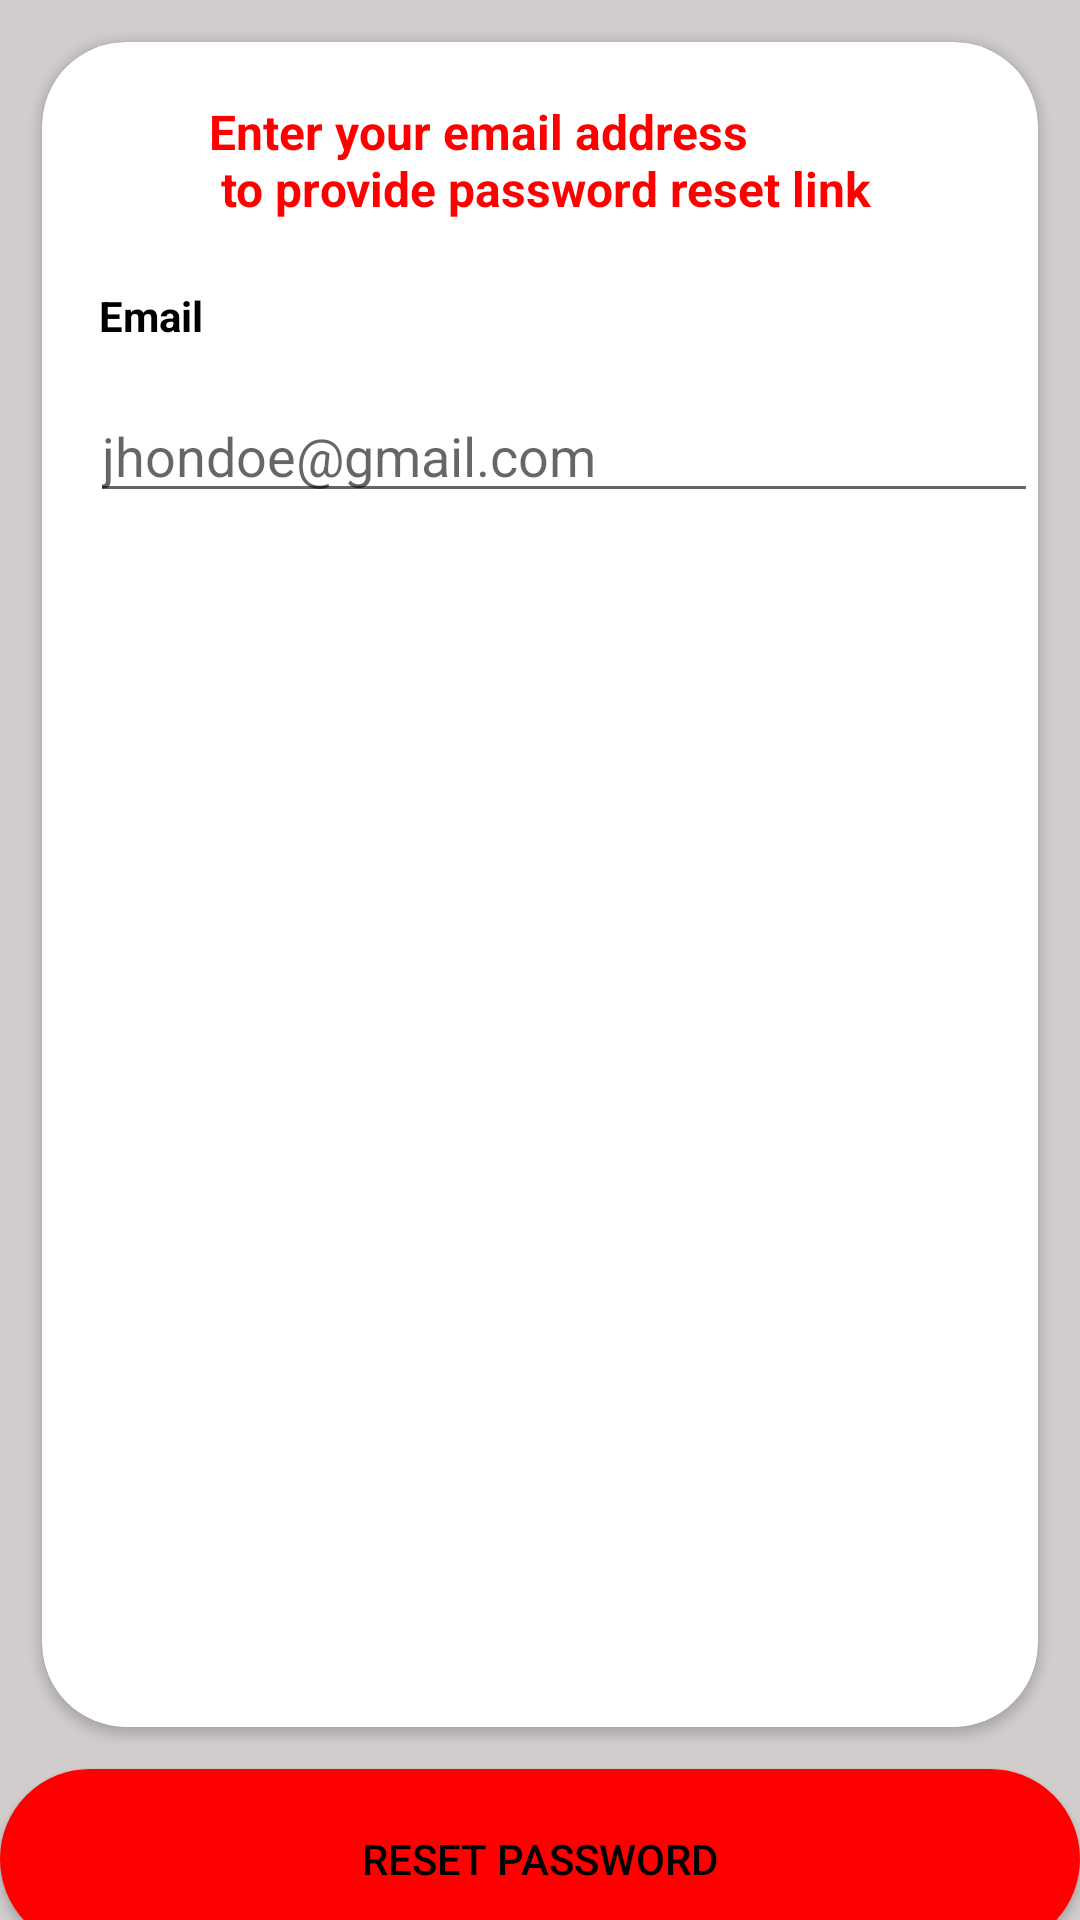

The Android layout XML behind this screen, and the referenced resources:
<!-- AndroidManifest.xml: application theme Theme.SocialX -->
<!-- res/layout/fragment_forgot_password.xml -->
<?xml version="1.0" encoding="utf-8"?>
<androidx.constraintlayout.widget.ConstraintLayout xmlns:android="http://schemas.android.com/apk/res/android"
    xmlns:app="http://schemas.android.com/apk/res-auto"
    xmlns:tools="http://schemas.android.com/tools"
    android:layout_width="match_parent"
    android:layout_height="match_parent"
    android:background="@color/grey"
    tools:context=".ui.fragments.ForgotPasswordFragment">

    <androidx.cardview.widget.CardView
        android:id="@+id/cardView"
        android:layout_width="match_parent"
        android:layout_height="0dp"
        android:layout_margin="14dp"
        android:elevation="50dp"
        app:cardCornerRadius="28dp"
        app:layout_constraintBottom_toTopOf="@+id/btnResetPassword"
        app:layout_constraintEnd_toEndOf="parent"
        app:layout_constraintStart_toStartOf="parent"
        app:layout_constraintTop_toTopOf="parent">

        <androidx.constraintlayout.widget.ConstraintLayout
            android:layout_width="match_parent"
            android:layout_height="match_parent">

            <TextView
                android:id="@+id/tvHead"
                android:layout_width="wrap_content"
                android:layout_height="wrap_content"
                android:layout_margin="16dp"
                android:layout_marginTop="68dp"
                android:padding="3dp"
                android:text="@string/enter_your_email_address_n_to_provide_password_reset_link"
                android:textColor="@color/red"
                android:textSize="16sp"
                android:textStyle="bold"
                app:layout_constraintEnd_toEndOf="parent"
                app:layout_constraintStart_toStartOf="parent"
                app:layout_constraintTop_toTopOf="parent" />

            <TextView
                android:id="@+id/tvMail"
                android:layout_width="wrap_content"
                android:layout_height="wrap_content"
                android:layout_marginStart="16dp"
                android:layout_marginTop="16dp"
                android:padding="3dp"
                android:text="@string/email"
                android:textColor="@color/black"
                android:textStyle="bold"
                app:layout_constraintStart_toStartOf="parent"
                app:layout_constraintTop_toBottomOf="@+id/tvHead" />

            <EditText
                android:id="@+id/etMail"
                android:layout_width="0dp"
                android:layout_height="wrap_content"
                android:layout_marginTop="12dp"
                android:drawableEnd="@drawable/ic_mail"
                android:hint="@string/jhondoe_gmail_com"
                android:paddingEnd="8dp"
                app:layout_constraintEnd_toEndOf="parent"
                app:layout_constraintHorizontal_bias="0.0"
                app:layout_constraintStart_toStartOf="@+id/tvMail"
                app:layout_constraintTop_toBottomOf="@+id/tvMail"
                tools:ignore="RtlSymmetry" />

        </androidx.constraintlayout.widget.ConstraintLayout>
    </androidx.cardview.widget.CardView>



    <androidx.appcompat.widget.AppCompatButton
        android:id="@+id/btnResetPassword"
        android:layout_width="match_parent"
        android:layout_height="60dp"
        android:padding="5dp"
        android:background="@drawable/button_background"
        android:layout_marginBottom="-10dp"
        android:text="@string/reset_password"
        android:textColor="@color/black"
        android:textSize="14sp"
        app:layout_constraintEnd_toEndOf="parent"
        app:layout_constraintStart_toStartOf="parent"
        app:layout_constraintBottom_toBottomOf="parent"/>

</androidx.constraintlayout.widget.ConstraintLayout>
<!-- resources referenced by this layout -->
<resources>
  <color name="black">#FF000000</color>
  <color name="grey">#D1CDCD</color>
  <color name="red">#FF0000</color>
  <!-- drawable button_background (drawable) -->
  <?xml version="1.0" encoding="utf-8"?>
  <shape xmlns:android="http://schemas.android.com/apk/res/android"
      android:shape="rectangle">
      <gradient android:startColor="@color/red"
          android:centerColor="@color/red"
          android:endColor="@color/red"
          android:angle="90" />
      <corners android:radius="40dp" />
      <stroke android:width="8px" android:color="@color/red" />
  </shape>
  <string name="email">Email</string>
  <string name="enter_your_email_address_n_to_provide_password_reset_link">Enter your email address \n to provide password reset link</string>
  <string name="jhondoe_gmail_com">jhondoe@gmail.com</string>
  <string name="reset_password">RESET PASSWORD</string>
  <style name="Theme.SocialX" parent="Theme.MaterialComponents.DayNight.DarkActionBar">
          
          <item name="colorPrimary">@color/red</item>
          <item name="colorPrimaryVariant">@color/red</item>
          <item name="colorOnPrimary">@color/red</item>
          
          <item name="colorSecondary">@color/teal_200</item>
          <item name="colorSecondaryVariant">@color/teal_700</item>
          <item name="colorOnSecondary">@color/black</item>
          
          <item name="android:statusBarColor">@color/red</item>
          
      </style>
  <color name="teal_200">#FF03DAC5</color>
  <color name="teal_700">#FF018786</color>
</resources>
